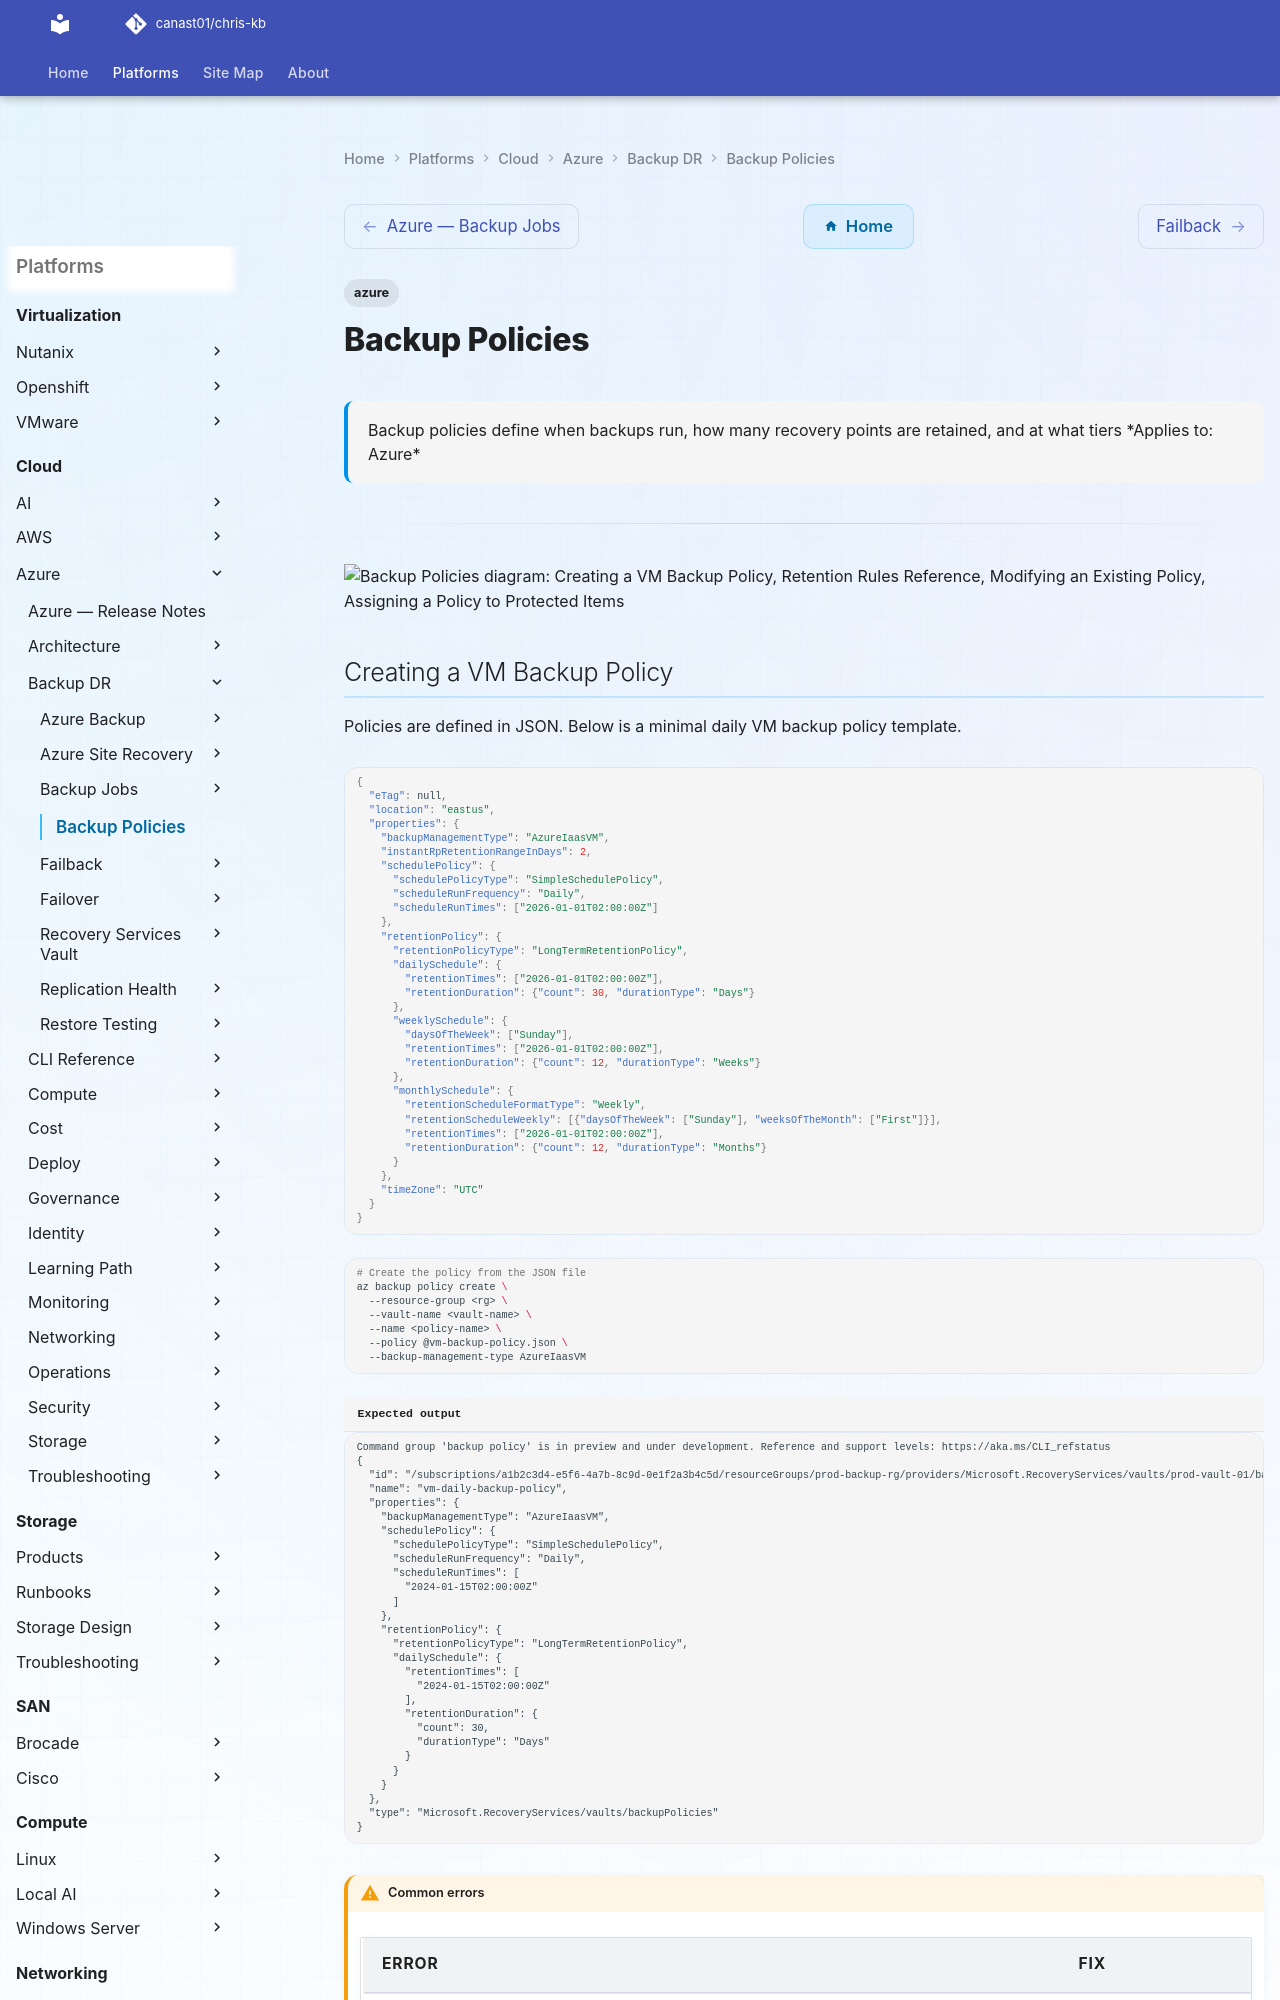

repository: canast01/chris-kb · page: cloud/azure/backup-dr/backup-policies/index.html · generator: mkdocs

---
tags:
  - azure
description: "Backup policies define when backups run, how many recovery points are retained, and at what tiers"
---
# Backup Policies

<div class="kb-summary">
Backup policies define when backups run, how many recovery points are retained, and at what tiers

*Applies to: Azure*
</div>

---

```d2
direction: down

creating_a_vm_backup_policy: "Creating a VM Backup Policy" {shape: rectangle}
retention_rules_reference: "Retention Rules Reference" {shape: rectangle}
modifying_an_existing_policy: "Modifying an Existing Policy" {shape: rectangle}
assigning_a_policy_to_protected_item: "Assigning a Policy to Protected Items" {shape: rectangle}
deleting_a_policy: "Deleting a Policy" {shape: rectangle}

creating_a_vm_backup_policy -> retention_rules_reference: uses
retention_rules_reference -> modifying_an_existing_policy: uses
modifying_an_existing_policy -> assigning_a_policy_to_protected_item: uses
assigning_a_policy_to_protected_item -> deleting_a_policy: uses
```
